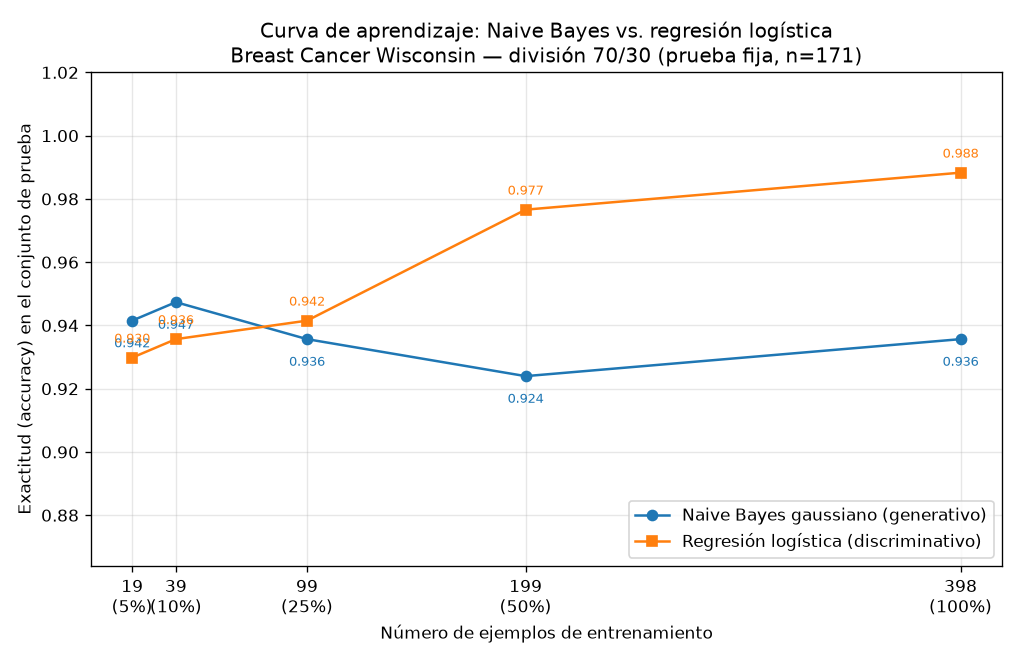

Source data for this figure (header and first rows):
porcentaje_entrenamiento, n_entrenamiento, modelo, accuracy_prueba, f1_macro_prueba
5.0, 19, Naive Bayes gaussiano, 0.9415, 0.9353
5.0, 19, Regresión logística, 0.9298, 0.9217
10.0, 39, Naive Bayes gaussiano, 0.9474, 0.942
10.0, 39, Regresión logística, 0.9357, 0.9285
25.0, 99, Naive Bayes gaussiano, 0.9357, 0.9302
25.0, 99, Regresión logística, 0.9415, 0.9363
50.0, 199, Naive Bayes gaussiano, 0.924, 0.918
50.0, 199, Regresión logística, 0.9766, 0.9747
100.0, 398, Naive Bayes gaussiano, 0.9357, 0.9307
100.0, 398, Regresión logística, 0.9883, 0.9875
